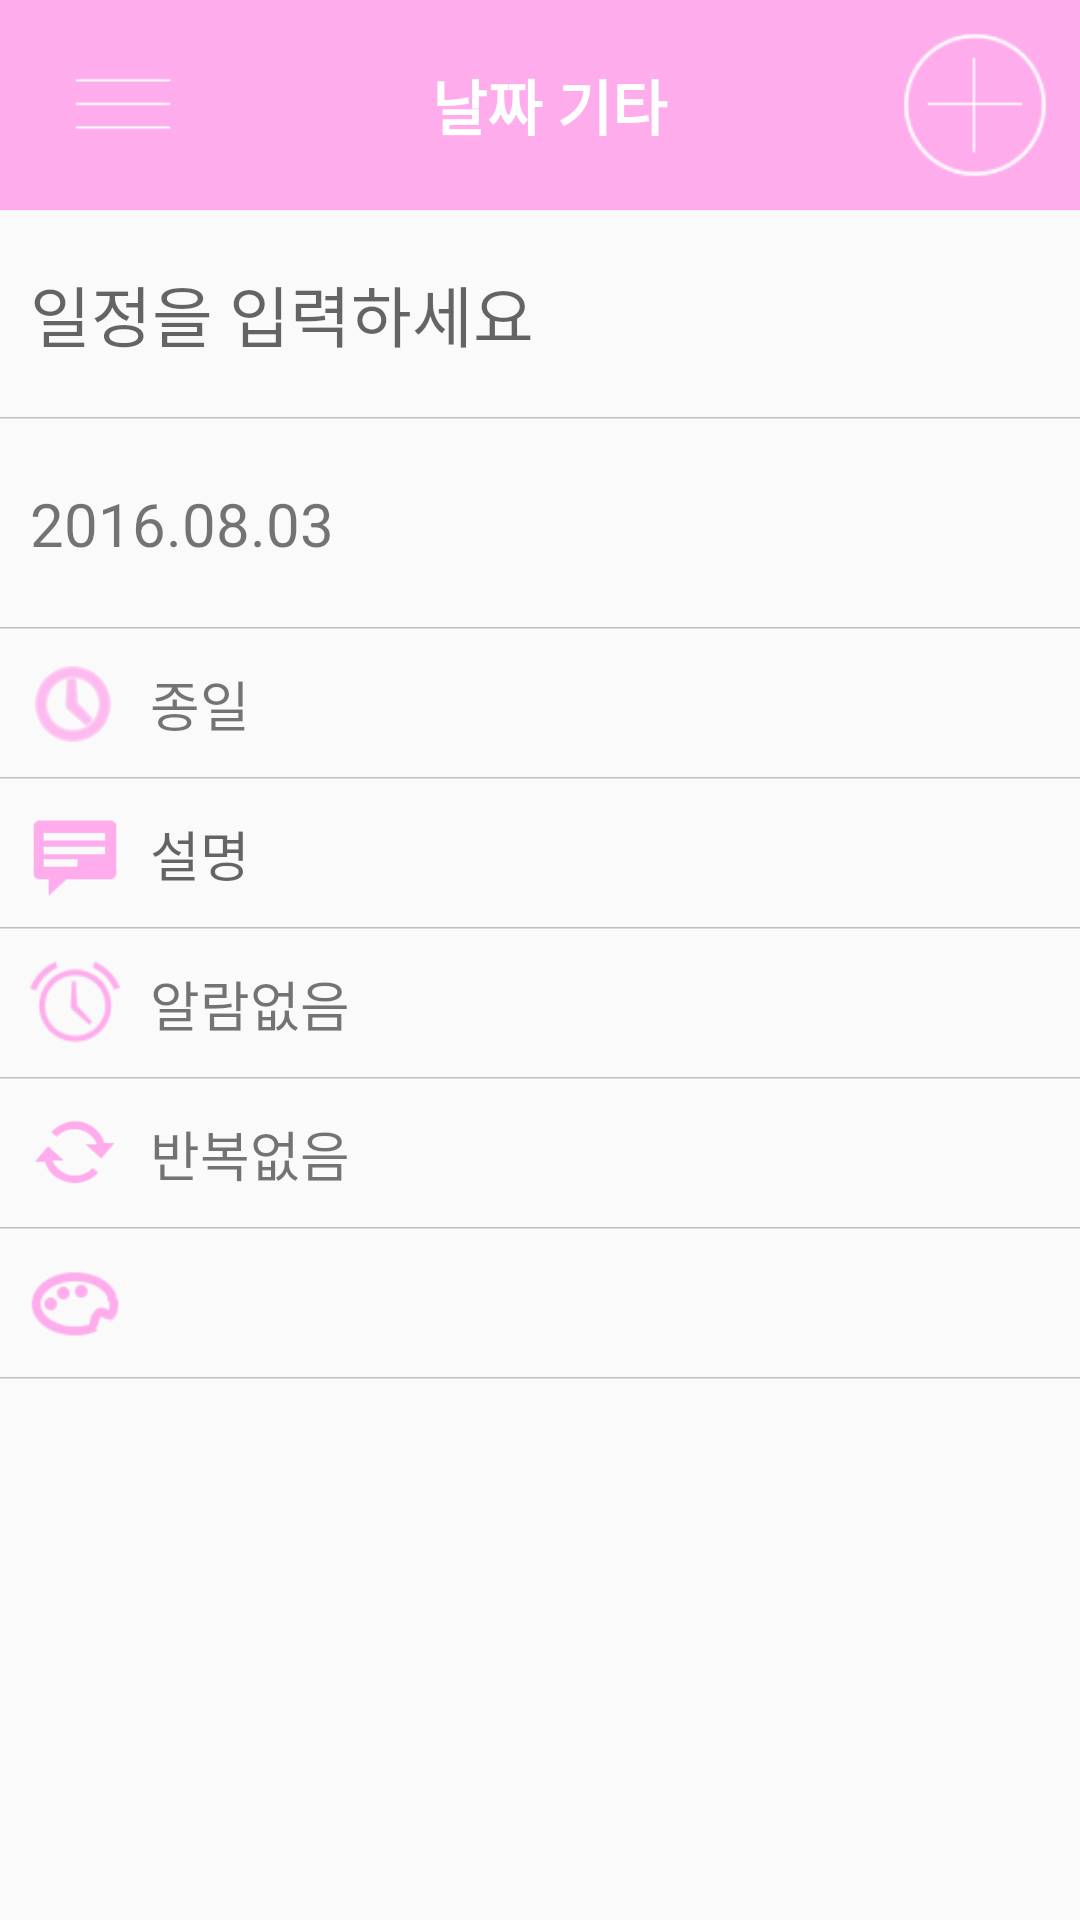

Here is an Android app screen rendered from its layout file. Give the layout XML and the strings, colors and styles it references.
<!-- AndroidManifest.xml: application theme AppTheme -->
<!-- res/layout/activity_add_schdule.xml -->
<?xml version="1.0" encoding="utf-8"?>

<RelativeLayout xmlns:android="http://schemas.android.com/apk/res/android"
    xmlns:tools="http://schemas.android.com/tools"
    android:layout_width="match_parent"
    android:layout_height="match_parent"

    tools:context="kr.ac.suwon.it402.project.CalendarSchadule.AddSchdule">

    <include
        layout="@layout/toolbar"
        android:id="@+id/toolbar_add_schedule"/>

    <LinearLayout
        android:orientation="horizontal"
        android:layout_width="fill_parent"
        android:layout_height="70dp"
        android:layout_below="@+id/toolbar_add_schedule"
        android:layout_alignLeft="@+id/toolbar_add_schedule"
        android:layout_alignStart="@+id/toolbar_add_schedule"
        android:baselineAligned="false"
        android:background="@drawable/abc_textfield_search_material"
        android:backgroundTint="@android:color/secondary_text_light_nodisable"
        android:id="@+id/linearLayout2"
        android:paddingLeft="10dp"
        android:paddingRight="10dp">

        <EditText
            android:layout_width="fill_parent"
            android:layout_height="wrap_content"
            android:id="@+id/scheduleTxt"
            android:background="@null"
            android:hint="일정을 입력하세요"
            android:layout_gravity="center_vertical"
            android:textSize="22dp" />
    </LinearLayout>

    <LinearLayout
        android:orientation="horizontal"
        android:layout_width="fill_parent"
        android:layout_height="70dp"
        android:baselineAligned="false"
        android:background="@drawable/abc_textfield_search_material"
        android:backgroundTint="@android:color/secondary_text_light_nodisable"
        android:paddingLeft="10dp"
        android:paddingRight="10dp"
        android:id="@+id/dateLayout"
        android:clickable="true"
        android:onClick="onClick"
        android:layout_below="@+id/linearLayout2"
        android:layout_alignParentLeft="true"
        android:layout_alignParentStart="true">

        <TextView
            android:layout_width="wrap_content"
            android:layout_height="wrap_content"
            android:text="2016.08.03"
            android:id="@+id/selectDayTxt"
            android:textSize="20dp"
            android:layout_gravity="center_vertical"
            android:clickable="false" />

    </LinearLayout>

    <LinearLayout
        android:orientation="horizontal"
        android:layout_width="fill_parent"
        android:layout_height="50dp"
        android:baselineAligned="false"
        android:background="@drawable/abc_textfield_search_material"
        android:backgroundTint="@android:color/secondary_text_light_nodisable"
        android:id="@+id/timeLayout"
        android:paddingLeft="7dp"
        android:paddingRight="10dp"
        android:clickable="true"
        android:onClick="onClick"
        android:layout_below="@+id/dateLayout"
        android:layout_alignParentStart="true">

        <ImageView
            android:layout_width="35dp"
            android:layout_height="35dp"
            android:id="@+id/imageView2"
            android:background="@android:drawable/ic_menu_recent_history"
            android:layout_gravity="center_vertical"
            android:layout_marginRight="8dp"
            android:backgroundTint="#ff90e8"
            android:backgroundTintMode="src_in" />

        <TextView
            android:layout_width="wrap_content"
            android:layout_height="wrap_content"
            android:text="종일"
            android:id="@+id/timeTxt"
            android:textSize="18dp"
            android:layout_gravity="center_vertical"
            android:clickable="false" />

    </LinearLayout>

    <LinearLayout
        android:orientation="horizontal"
        android:layout_width="fill_parent"
        android:layout_height="50dp"
        android:baselineAligned="false"
        android:background="@drawable/abc_textfield_search_material"
        android:backgroundTint="@android:color/secondary_text_light_nodisable"
        android:id="@+id/linearLayout3"
        android:paddingLeft="10dp"
        android:paddingRight="10dp"
        android:layout_below="@+id/timeLayout"
        android:layout_alignLeft="@+id/timeLayout"
        android:layout_alignStart="@+id/timeLayout">

        <ImageView
            android:layout_width="30dp"
            android:layout_height="30dp"
            android:id="@+id/imageView"
            android:background="@android:drawable/stat_notify_chat"
            android:backgroundTint="#ffaced"
            android:layout_gravity="center_vertical"
            android:layout_marginRight="10dp" />

        <EditText
            android:layout_width="fill_parent"
            android:layout_height="wrap_content"
            android:id="@+id/memoTxt"
            android:background="@null"
            android:hint="설명"
            android:layout_gravity="center_vertical"
            android:textSize="18dp" />
    </LinearLayout>

    <LinearLayout
        android:orientation="horizontal"
        android:layout_width="fill_parent"
        android:layout_height="50dp"
        android:baselineAligned="false"
        android:background="@drawable/abc_textfield_search_material"
        android:backgroundTint="@android:color/secondary_text_light_nodisable"
        android:id="@+id/alarmLayout"
        android:paddingLeft="10dp"
        android:paddingRight="10dp"
        android:clickable="true"
        android:layout_below="@+id/linearLayout3"
        android:layout_alignLeft="@+id/linearLayout3"
        android:layout_alignStart="@+id/linearLayout3"
        android:onClick="onClick">

        <ImageView
            android:layout_width="30dp"
            android:layout_height="30dp"
            android:id="@+id/imageView3"
            android:background="@android:drawable/ic_lock_idle_alarm"
            android:backgroundTint="#ffaced"
            android:layout_gravity="center_vertical"
            android:layout_marginRight="10dp" />

        <TextView
            android:layout_width="wrap_content"
            android:layout_height="wrap_content"
            android:text="알람없음"
            android:id="@+id/alarmTxt"
            android:textSize="18dp"
            android:layout_gravity="center_vertical"
            android:clickable="false" />
    </LinearLayout>

    <LinearLayout
        android:orientation="horizontal"
        android:layout_width="fill_parent"
        android:layout_height="50dp"
        android:baselineAligned="false"
        android:background="@drawable/abc_textfield_search_material"
        android:backgroundTint="@android:color/secondary_text_light_nodisable"
        android:id="@+id/repeatLayout"
        android:paddingLeft="10dp"
        android:paddingRight="10dp"
        android:clickable="true"
        android:onClick="onClick"
        android:layout_below="@+id/alarmLayout"
        android:layout_alignParentLeft="true"
        android:layout_alignParentStart="true">

        <ImageView
            android:layout_width="30dp"
            android:layout_height="30dp"
            android:id="@+id/imageView4"
            android:background="@android:drawable/stat_notify_sync"
            android:backgroundTint="#ffaced"
            android:layout_gravity="center_vertical"
            android:layout_marginRight="10dp" />

        <TextView
            android:layout_width="wrap_content"
            android:layout_height="wrap_content"
            android:text="반복없음"
            android:id="@+id/repeatTxt"
            android:textSize="18dp"
            android:layout_gravity="center_vertical"
            android:clickable="false" />
    </LinearLayout>

    <LinearLayout
        android:orientation="horizontal"
        android:layout_width="fill_parent"
        android:layout_height="50dp"
        android:baselineAligned="false"
        android:background="@drawable/abc_textfield_search_material"
        android:backgroundTint="@android:color/secondary_text_light_nodisable"
        android:id="@+id/colorLayout"
        android:paddingLeft="10dp"
        android:paddingRight="10dp"
        android:clickable="true"
        android:onClick="onClick"
        android:layout_below="@+id/repeatLayout"
        android:layout_alignParentLeft="true"
        android:layout_alignParentStart="true">

        <ImageView
            android:layout_width="30dp"
            android:layout_height="30dp"
            android:id="@+id/imageView5"
            android:background="@drawable/palettle_pink"
            android:backgroundTint="#ffaced"
            android:layout_gravity="center_vertical"
            android:layout_marginRight="10dp" />

        <ImageView
            android:layout_width="20dp"
            android:layout_height="20dp"
            android:id="@+id/colorimg"
            android:layout_gravity="center_vertical"
            android:clickable="false" />
    </LinearLayout>


</RelativeLayout>
<!-- res/layout/toolbar.xml (included above) -->
<?xml version="1.0" encoding="utf-8"?>

<android.support.v7.widget.Toolbar
    xmlns:android="http://schemas.android.com/apk/res/android"
    android:layout_width="match_parent"
    android:layout_height="70dp"
    android:background="#ffaced"
    android:padding="5dp">

    <LinearLayout
        android:layout_width="match_parent"
        android:layout_height="match_parent"
        android:orientation="horizontal"
        android:gravity="center_vertical">

        <ImageButton
            android:background="@android:color/transparent"
            android:id="@+id/toolbar_left_btn"
            android:layout_width="50dp"
            android:layout_height="50dp"
            android:src="@drawable/menu"
            android:scaleType="fitCenter" />

        <TextView
            android:id="@+id/toolbar_center"
            android:layout_width="0dp"
            android:layout_height="match_parent"
            android:layout_weight="1"
            android:gravity="center"
            android:text="날짜 기타"
            android:textColor="#ffffff"
            android:textStyle="bold"
            android:textSize="20sp"/>

        <ImageButton
            android:background="@android:color/transparent"
            android:layout_width="50dp"
            android:layout_height="50dp"
            android:src="@drawable/plus"
            android:scaleType="fitCenter"
            android:id ="@+id/toolbar_right_btn"/>


    </LinearLayout>

</android.support.v7.widget.Toolbar>
<!-- resources referenced by this layout -->
<resources>
  <!-- drawable menu: png bitmap (drawable, 39196 bytes) -->
  <!-- drawable palettle_pink: png bitmap (drawable-mdpi, 12837 bytes) -->
  <!-- drawable plus: png bitmap (drawable, 38752 bytes) -->
  <style name="AppTheme" parent="Theme.AppCompat.DayNight.NoActionBar">
          
          <item name="colorPrimary">@color/colorPrimary</item>
          <item name="colorPrimaryDark">@color/colorPrimaryDark</item>
          <item name="colorAccent">@color/colorAccent</item>
      </style>
  <color name="colorPrimary">#3F51B5</color>
  <color name="colorPrimaryDark">#303F9F</color>
  <color name="colorAccent">#FF4081</color>
</resources>
